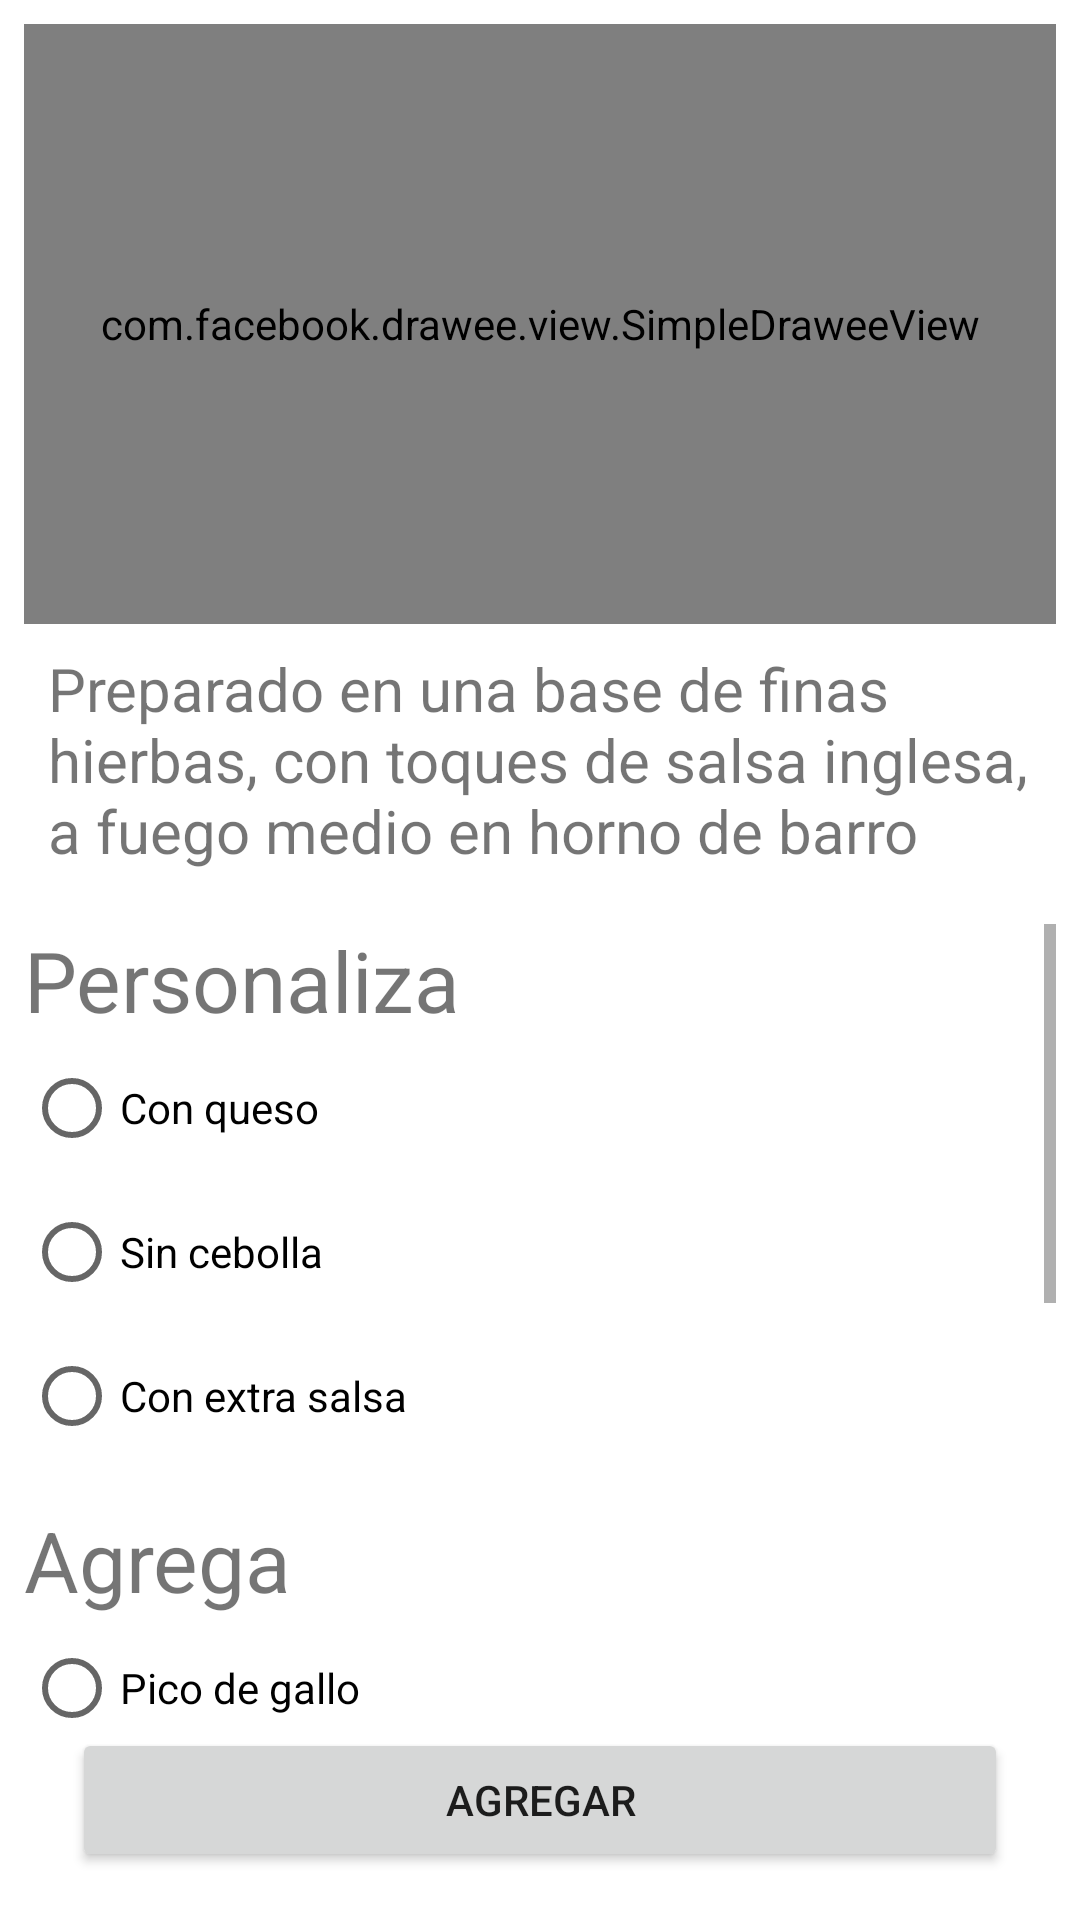

Reconstruct the res/layout file that produces this screen, plus the resources it refers to.
<!-- AndroidManifest.xml: application theme Theme.BonAppetit -->
<!-- res/layout/fragment_act3_frag2_menu_select_item.xml -->
<?xml version="1.0" encoding="utf-8"?>
<FrameLayout xmlns:android="http://schemas.android.com/apk/res/android"
    xmlns:tools="http://schemas.android.com/tools"
    android:layout_width="match_parent"
    android:layout_height="match_parent"
    tools:context=".Frag3MenuSelectItem"
    xmlns:app="http://schemas.android.com/apk/res-auto">

    <androidx.constraintlayout.widget.ConstraintLayout
        android:layout_width="match_parent"
        android:layout_height="match_parent">

        <androidx.constraintlayout.widget.Guideline
            android:id="@+id/guidelineLeft"
            android:layout_width="wrap_content"
            android:layout_height="wrap_content"
            android:orientation="vertical"
            app:layout_constraintGuide_begin="8dp" />

        <androidx.constraintlayout.widget.Guideline
            android:id="@+id/guidelineRight"
            android:layout_width="wrap_content"
            android:layout_height="wrap_content"
            android:orientation="vertical"
            app:layout_constraintGuide_end="8dp" />

        <androidx.constraintlayout.widget.Guideline
            android:id="@+id/guidelineStart"
            android:layout_width="wrap_content"
            android:layout_height="wrap_content"
            android:orientation="horizontal"
            app:layout_constraintGuide_begin="8dp" />

        <androidx.constraintlayout.widget.Guideline
            android:id="@+id/guidelineBotton"
            android:layout_width="wrap_content"
            android:layout_height="wrap_content"
            android:orientation="horizontal"
            app:layout_constraintGuide_end="8dp" />

        <com.facebook.drawee.view.SimpleDraweeView
            android:id="@+id/imageView"
            android:layout_width="0dp"
            android:layout_height="200dp"
            app:layout_constraintEnd_toStartOf="@+id/guidelineRight"
            app:layout_constraintStart_toStartOf="@+id/guidelineLeft"
            app:layout_constraintTop_toTopOf="@+id/guidelineStart"
            android:src="@drawable/logo"/>

        <TextView
            android:id="@+id/textView"
            android:layout_width="0dp"
            android:layout_height="100dp"
            app:layout_constraintEnd_toStartOf="@+id/guidelineRight"
            app:layout_constraintStart_toStartOf="@+id/guidelineLeft"
            app:layout_constraintTop_toBottomOf="@+id/imageView"
            android:text="@string/large_text_description"
            android:textSize="20sp"
            android:padding="8dp"/>

        <ScrollView
            android:id="@+id/scrollView2"
            android:layout_width="0dp"
            android:layout_height="0dp"
            app:layout_constraintBottom_toTopOf="@+id/button"
            app:layout_constraintEnd_toStartOf="@+id/guidelineRight"
            app:layout_constraintStart_toStartOf="@+id/guidelineLeft"
            app:layout_constraintTop_toBottomOf="@+id/textView">

            <LinearLayout
                android:layout_width="match_parent"
                android:layout_height="match_parent"
                android:orientation="vertical">

                <TextView
                    android:textSize="28sp"
                    android:layout_width="match_parent"
                    android:layout_height="wrap_content"
                    android:text="Personaliza"/>

                <RadioGroup
                    android:layout_width="match_parent"
                    android:layout_height="match_parent">

                    <RadioButton
                        android:layout_width="match_parent"
                        android:layout_height="wrap_content"
                        android:text="Con queso"/>
                    <RadioButton
                        android:layout_width="match_parent"
                        android:layout_height="wrap_content"
                        android:text="Sin cebolla"/>

                    <RadioButton
                        android:layout_width="match_parent"
                        android:layout_height="wrap_content"
                        android:text="Con extra salsa"/>
                </RadioGroup>

                <TextView
                    android:layout_marginTop="12dp"
                    android:textSize="28sp"
                    android:layout_width="match_parent"
                    android:layout_height="wrap_content"
                    android:text="Agrega"/>

                <RadioGroup
                    android:layout_width="match_parent"
                    android:layout_height="match_parent">

                    <RadioButton
                        android:layout_width="match_parent"
                        android:layout_height="wrap_content"
                        android:text="Pico de gallo"/>
                    <RadioButton
                        android:layout_width="match_parent"
                        android:layout_height="wrap_content"
                        android:text="Tortilla extra"/>

                    <RadioButton
                        android:layout_width="match_parent"
                        android:layout_height="wrap_content"
                        android:text="Salsa extra"/>
                </RadioGroup>

                <TextView
                    android:layout_marginTop="12dp"
                    android:textSize="28sp"
                    android:layout_width="match_parent"
                    android:layout_height="wrap_content"
                    android:text="Para tomar"/>

                <RadioGroup
                    android:layout_width="match_parent"
                    android:layout_height="match_parent">

                    <RadioButton
                        android:layout_width="match_parent"
                        android:layout_height="wrap_content"
                        android:text="Refresco"/>
                    <RadioButton
                        android:layout_width="match_parent"
                        android:layout_height="wrap_content"
                        android:text="Cerveza"/>

                    <RadioButton
                        android:layout_width="match_parent"
                        android:layout_height="wrap_content"
                        android:text="Vino"/>
                </RadioGroup>

            </LinearLayout>

        </ScrollView>

        <Button
            android:id="@+id/button"
            android:layout_width="0dp"
            android:layout_height="wrap_content"
            android:layout_margin="16dp"
            android:text="Agregar"
            app:layout_constraintBottom_toBottomOf="parent"
            app:layout_constraintEnd_toStartOf="@+id/guidelineRight"
            app:layout_constraintStart_toStartOf="@+id/guidelineLeft" />

    </androidx.constraintlayout.widget.ConstraintLayout>

</FrameLayout>
<!-- resources referenced by this layout -->
<resources>
  <!-- drawable logo: png bitmap (drawable, 129578 bytes) -->
  <string name="large_text_description">Preparado en una base de finas hierbas, con toques de salsa inglesa, a fuego medio en horno de barro</string>
  <style name="Theme.BonAppetit" parent="Theme.MaterialComponents.DayNight.NoActionBar">
          
          <item name="colorPrimary">@color/colorPrimary</item>
          <item name="colorPrimaryVariant">@color/colorPrimaryVariant</item>
          <item name="colorOnPrimary">@color/white</item>
          
          <item name="colorSecondary">@color/colorSecondary</item>
          <item name="colorSecondaryVariant">@color/colorSecondaryVariant</item>
          <item name="colorOnSecondary">@color/black</item>
          
          <item name="android:statusBarColor" tools:targetApi="l">?attr/colorPrimaryVariant</item>
          
      </style>
  <color name="colorPrimary">#FF6F00</color>
  <color name="colorPrimaryVariant">#FFA040</color>
  <color name="white">#FFFFFFFF</color>
  <color name="colorSecondary">#FFA26B</color>
  <color name="colorSecondaryVariant">#C43E00</color>
  <color name="black">#FF000000</color>
</resources>
